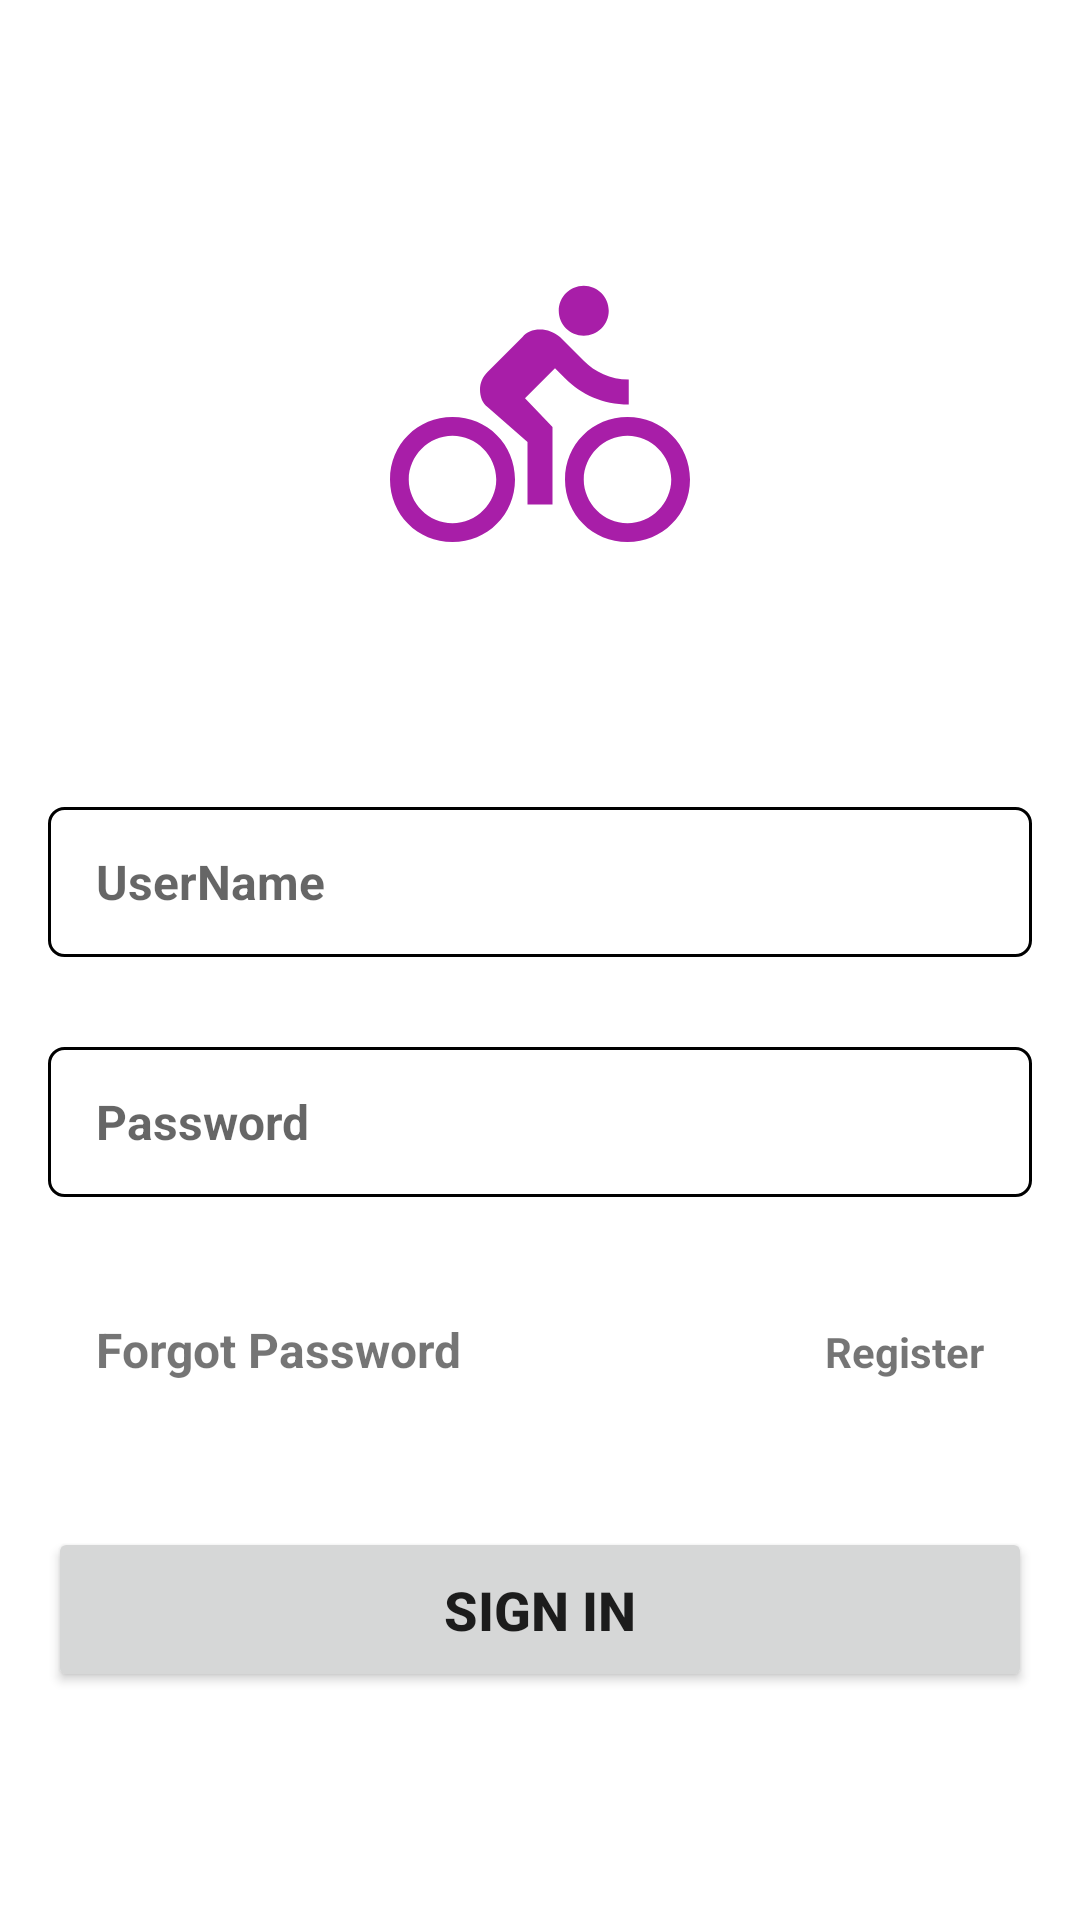

This screen was rendered from an Android layout file. Write that file and the resources it references.
<!-- AndroidManifest.xml: application theme Theme.DeliveryBottleApp -->
<!-- res/layout/activity_sign_in.xml -->
<?xml version="1.0" encoding="utf-8"?>
<LinearLayout xmlns:android="http://schemas.android.com/apk/res/android"
    xmlns:app="http://schemas.android.com/apk/res-auto"
    xmlns:tools="http://schemas.android.com/tools"
    android:layout_width="match_parent"
    android:layout_height="match_parent"
    android:orientation="vertical"
    tools:context=".SignInActivity">

    <View
        android:id="@+id/arrow_sign_in_sign_up"
        android:layout_width="30dp"
        android:layout_height="29dp"
        android:layout_marginStart="18dp"
        android:layout_marginTop="40dp"
        android:background="@drawable/ic_baseline_west_24" />


    <ImageView
        android:layout_width="100dp"
        android:layout_height="100dp"
        android:layout_gravity="center"
        android:layout_marginTop="20dp"
        android:background="@drawable/ic_baseline_directions_bike_24"/>

    <EditText
        android:layout_width="match_parent"
        android:layout_height="50dp"
        android:hint="UserName"
        android:layout_marginStart="16dp"
        android:layout_marginEnd="16dp"
        android:layout_marginTop="80dp"
        android:paddingStart="16dp"
        android:textSize="16sp"
        android:background="@drawable/sign_up_background"
        android:id="@+id/username_editTextSignInName"
        android:textStyle="bold"
        android:inputType="textPassword"/>

    <EditText
        android:layout_width="match_parent"
        android:layout_height="50dp"
        android:hint="Password"
        android:layout_marginStart="16dp"
        android:layout_marginEnd="16dp"
        android:layout_marginTop="30dp"
        android:paddingStart="16dp"
        android:drawableRight="@drawable/ic_baseline_visibility_off_24"
        android:textSize="16sp"
        android:paddingEnd="16dp"
        android:background="@drawable/sign_up_background"
        android:id="@+id/editTextSignInPassword"
        android:textStyle="bold"
        android:inputType="textPassword"/>





<LinearLayout
    android:layout_width="match_parent"
    android:layout_height="55dp"
    android:layout_marginEnd="16dp"
    android:layout_marginTop="25dp"
    android:layout_marginStart="16dp"
    android:orientation="horizontal">


    <TextView
        android:id="@+id/txtSignInForgotPassword"
        android:layout_width="wrap_content"
        android:layout_height="wrap_content"
        android:text="Forgot Password"
        android:onClick="txtSignInForgetPasswordClicked"
        android:textSize="16sp"
        android:textStyle="bold"
        android:layout_marginTop="15dp"
        android:layout_marginStart="16dp"
        android:layout_marginEnd="14dp" />

    <View
        android:layout_width="20dp"
        android:layout_height="20dp"
        android:layout_marginTop="15dp"
        android:layout_weight="1"/>

    <TextView
        android:id="@+id/txtSignInRegister"
        android:layout_width="wrap_content"
        android:layout_height="wrap_content"
        android:text="Register"
        android:onClick="txtSignInRegisterClicked"
        android:textStyle="bold"
        android:textSize="14sp"
        android:paddingStart="16dp"
        android:layout_marginTop="15dp"
        android:layout_marginStart="16dp"
        android:layout_marginEnd="16dp"
       />

</LinearLayout>

    <ProgressBar
        android:id="@+id/progressbar_bar3"
        android:layout_gravity="center"
        android:visibility="gone"
        android:layout_width="wrap_content"
        android:layout_height="wrap_content"/>


    <Button
        android:id="@+id/btn_button_sign_in"
        android:layout_width="match_parent"
        android:layout_height="55dp"
        android:layout_marginStart="16dp"
        android:layout_marginEnd="16dp"
        android:textSize="18sp"
        android:textStyle="bold"
        android:onClick="buttonSignInScrSignInClicked"
        android:layout_marginTop="30dp"
        android:text="Sign In"/>


</LinearLayout>
<!-- resources referenced by this layout -->
<resources>
  <!-- drawable ic_baseline_directions_bike_24 (drawable-v24) -->
  <vector android:autoMirrored="true" android:height="24dp"
      android:tint="#A81EA8" android:viewportHeight="24"
      android:viewportWidth="24" android:width="24dp" xmlns:android="http://schemas.android.com/apk/res/android">
      <path android:fillColor="@android:color/white" android:pathData="M15.5,5.5c1.1,0 2,-0.9 2,-2s-0.9,-2 -2,-2 -2,0.9 -2,2 0.9,2 2,2zM5,12c-2.8,0 -5,2.2 -5,5s2.2,5 5,5 5,-2.2 5,-5 -2.2,-5 -5,-5zM5,20.5c-1.9,0 -3.5,-1.6 -3.5,-3.5s1.6,-3.5 3.5,-3.5 3.5,1.6 3.5,3.5 -1.6,3.5 -3.5,3.5zM10.8,10.5l2.4,-2.4 0.8,0.8c1.3,1.3 3,2.1 5.1,2.1L19.1,9c-1.5,0 -2.7,-0.6 -3.6,-1.5l-1.9,-1.9c-0.5,-0.4 -1,-0.6 -1.6,-0.6s-1.1,0.2 -1.4,0.6L7.8,8.4c-0.4,0.4 -0.6,0.9 -0.6,1.4 0,0.6 0.2,1.1 0.6,1.4L11,14v5h2v-6.2l-2.2,-2.3zM19,12c-2.8,0 -5,2.2 -5,5s2.2,5 5,5 5,-2.2 5,-5 -2.2,-5 -5,-5zM19,20.5c-1.9,0 -3.5,-1.6 -3.5,-3.5s1.6,-3.5 3.5,-3.5 3.5,1.6 3.5,3.5 -1.6,3.5 -3.5,3.5z"/>
  </vector>
  <!-- drawable sign_up_background (drawable-v24) -->
  <?xml version="1.0" encoding="utf-8"?>
  <shape xmlns:android="http://schemas.android.com/apk/res/android">
      <corners
          android:radius="5dp"/>
      <stroke
          android:width="1dp"
          android:color="@color/black"/>
  
  </shape>
  <style name="Theme.DeliveryBottleApp" parent="Theme.MaterialComponents.DayNight.NoActionBar">
          
          <item name="colorPrimary">@color/purple_500</item>
          <item name="colorPrimaryVariant">@color/purple_700</item>
          <item name="colorOnPrimary">@color/white</item>
          
          <item name="colorSecondary">@color/teal_200</item>
          <item name="colorSecondaryVariant">@color/teal_700</item>
          <item name="colorOnSecondary">@color/black</item>
          
          <item name="android:statusBarColor">?attr/colorPrimaryVariant</item>
          
      </style>
  <!-- not gathered from this repository: default colours our renderer supplied (Android Studio template values) -->
  <color name="purple_500">#FF6200EE</color>
  <color name="purple_700">#FF3700B3</color>
  <color name="teal_200">#FF03DAC5</color>
  <color name="teal_700">#FF018786</color>
  <color name="black">#FF000000</color>
  <color name="white">#FFFFFFFF</color>
</resources>
